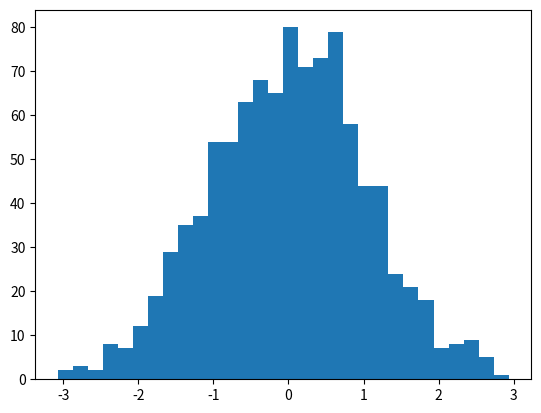

This chart was generated by the following Python code: (Note: this script raises an exception after producing the figure.)
'''
Created on Feb 17, 2018

[redacted]
'''

import matplotlib.pyplot as plt
import numpy as np
#% matplotlib inline
x = np.random.normal(size = 1000)
plt.hist(x, normed=True, bins=30)
plt.ylabel('Probability')

x = np.arange(3)
plt.bar(x, height= [1,2,3])
plt.xticks(x+.5, ['a','b','c']);


import numpy as np
import matplotlib.mlab as mlab
import matplotlib.pyplot as plt

mu, sigma = 100, 15
x = mu + sigma*np.random.randn(10000)

# the histogram of the data
#n, bins, patches = plt.hist(x, 50, normed=1, facecolor='green', alpha=0.75)

# add a 'best fit' line
#y = mlab.normpdf( bins, mu, sigma)


bins = range(1,11)
plt.plot(bins)#, y, 'r--', linewidth=1)

plt.xlabel('Smarts')
plt.ylabel('Probability')
plt.title(r'$\mathrm{Histogram\ of\ IQ:}\ \mu=100,\ \sigma=15$')
plt.axis([40, 160, 0, 0.03])
plt.grid(True)

#plt.show()


import matplotlib as mpl
import matplotlib.pyplot as plt

xedges = [0, 1, 1.5, 3, 5]
yedges = [0, 2, 3, 4, 6]

x = np.random.normal(3, 1, 100)
y = np.random.normal(1, 1, 100)
H, xedges, yedges = np.histogram2d(y, x, bins=(xedges, yedges))
fig = plt.figure(figsize=(7, 3))
ax = fig.add_subplot(131)
ax.set_title('imshow: equidistant')
im = plt.imshow(H, interpolation='nearest', origin='low',
                extent=[xedges[0], xedges[-1], yedges[0], yedges[-1]])


import pandas as pd
data = [[1,2,3] , [1,2,3] , [4,5,6]]
a = pd.DataFrame( data, columns = ['c1' , 'c2' , 'c3'] )
print(type(a.groupby(['c1', 'c2']).agg(['count'])))



#b = a['c3'].value_counts()#.plot(kind='barh')
#a.set_index('c3')['c2'].plot.bar()

